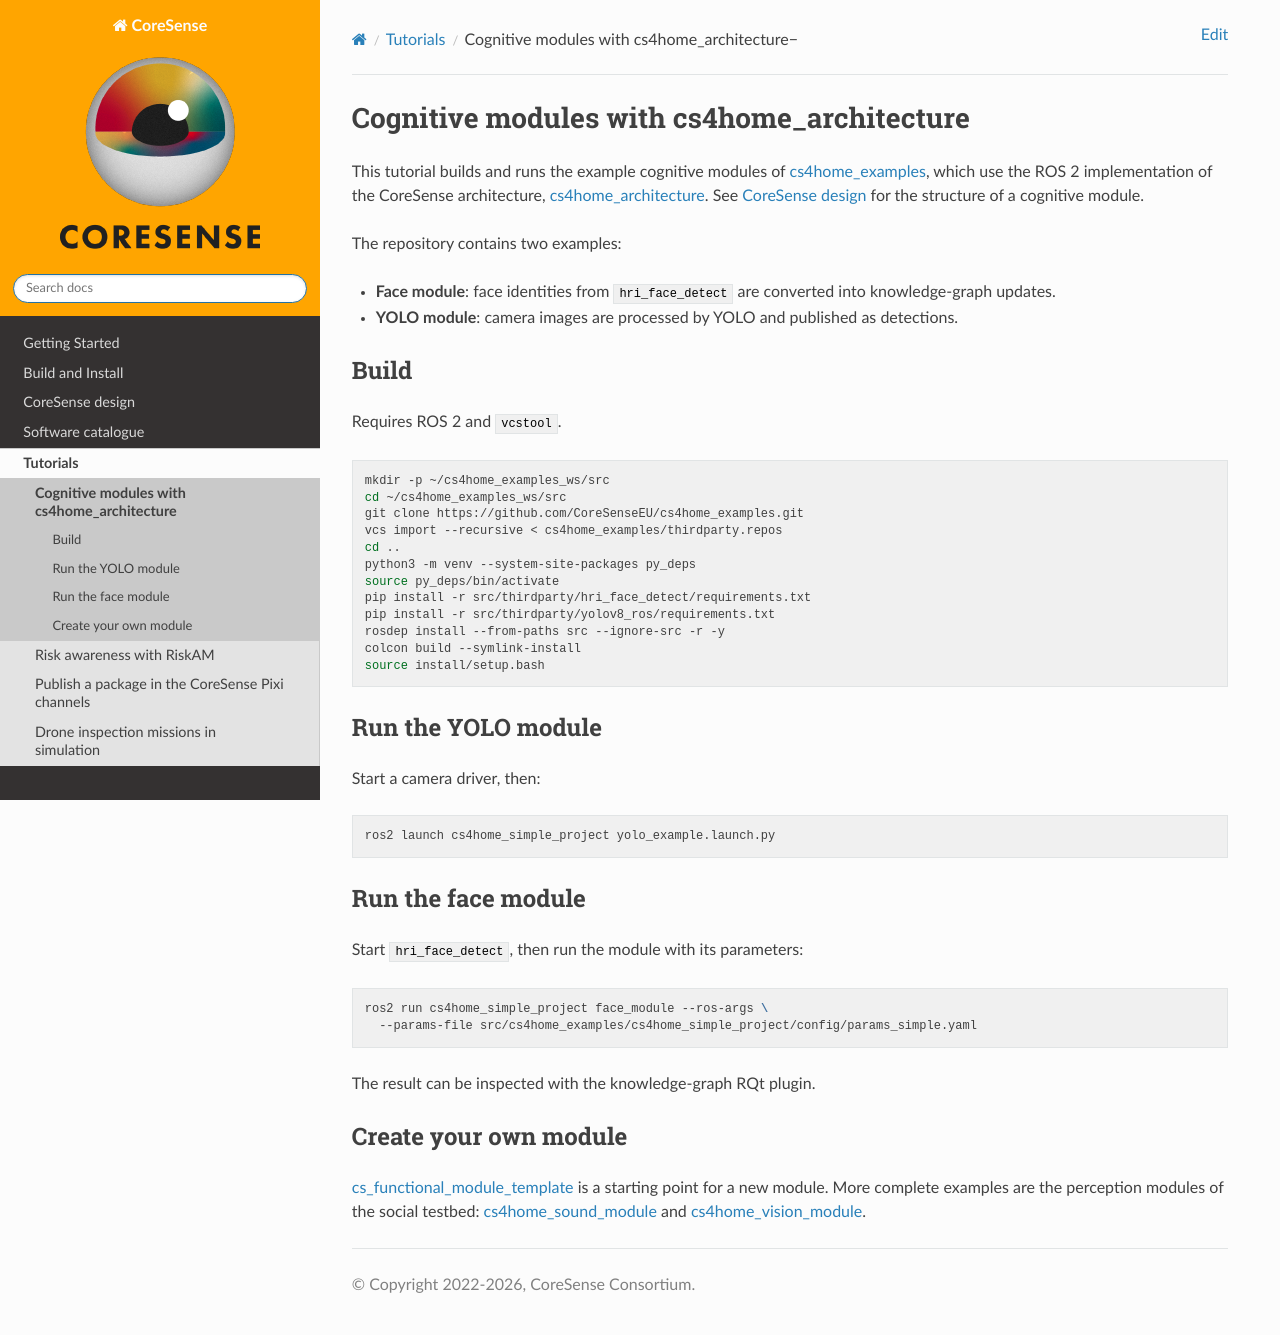

repository: CoreSenseEU/CoreSenseEU.github.io · page: tutorials/docs/cs4home_modules.html · generator: jekyll

.. _tutorial_cs4home:

Cognitive modules with cs4home_architecture
*******************************************

This tutorial builds and runs the example cognitive modules of `cs4home_examples <https://github.com/CoreSenseEU/cs4home_examples>`_, which use the ROS 2 implementation of the CoreSense architecture, `cs4home_architecture <https://github.com/CoreSenseEU/cs4home_architecture>`_. See :ref:`design` for the structure of a cognitive module.

The repository contains two examples:

- **Face module**: face identities from ``hri_face_detect`` are converted into knowledge-graph updates.
- **YOLO module**: camera images are processed by YOLO and published as detections.

Build
=====

Requires ROS 2 and ``vcstool``.

.. code-block:: bash

   mkdir -p ~/cs4home_examples_ws/src
   cd ~/cs4home_examples_ws/src
   git clone https://github.com/CoreSenseEU/cs4home_examples.git
   vcs import --recursive < cs4home_examples/thirdparty.repos
   cd ..
   python3 -m venv --system-site-packages py_deps
   source py_deps/bin/activate
   pip install -r src/thirdparty/hri_face_detect/requirements.txt
   pip install -r src/thirdparty/yolov8_ros/requirements.txt
   rosdep install --from-paths src --ignore-src -r -y
   colcon build --symlink-install
   source install/setup.bash

Run the YOLO module
===================

Start a camera driver, then:

.. code-block:: bash

   ros2 launch cs4home_simple_project yolo_example.launch.py

Run the face module
===================

Start ``hri_face_detect``, then run the module with its parameters:

.. code-block:: bash

   ros2 run cs4home_simple_project face_module --ros-args \
     --params-file src/cs4home_examples/cs4home_simple_project/config/params_simple.yaml

The result can be inspected with the knowledge-graph RQt plugin.

Create your own module
======================

`cs_functional_module_template <https://github.com/CoreSenseEU/cs_functional_module_template>`_ is a starting point for a new module. More complete examples are the perception modules of the social testbed: `cs4home_sound_module <https://github.com/CoreSenseEU/cs4home_sound_module>`_ and `cs4home_vision_module <https://github.com/CoreSenseEU/cs4home_vision_module>`_.
